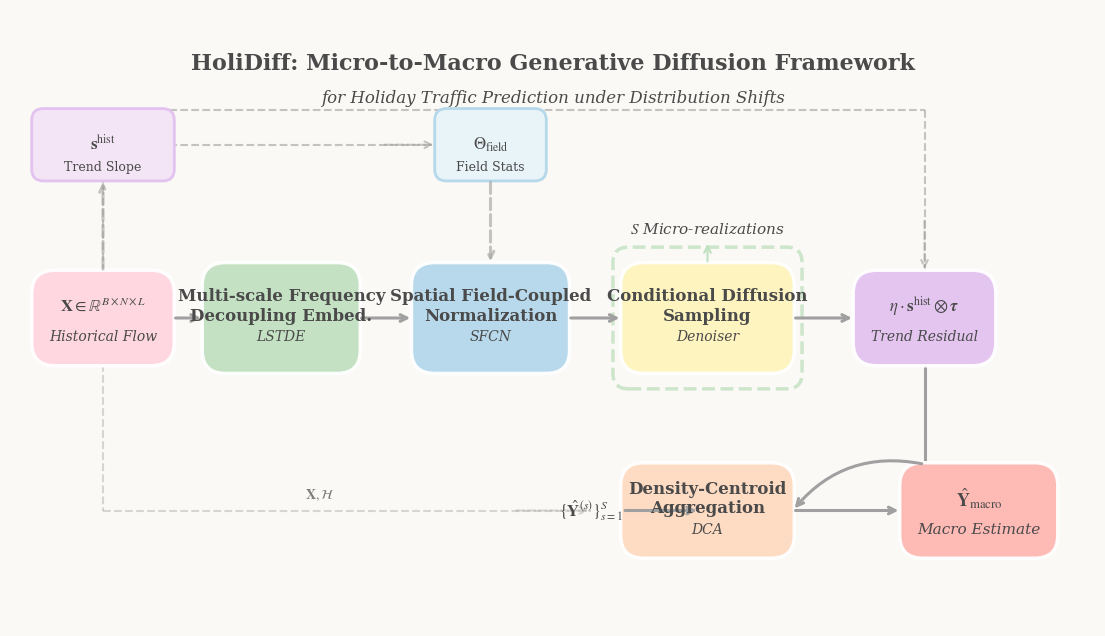

Write the Python code that produced this figure. (Note: this script raises an exception after producing the figure.)

import matplotlib.pyplot as plt
import matplotlib.patches as mpatches
from matplotlib.patches import FancyBboxPatch
import numpy as np

# 关闭外部LaTeX，使用matplotlib原生mathtext（支持$...$公式）
plt.rcParams['text.usetex'] = False
plt.rcParams['mathtext.fontset'] = 'stix'
plt.rcParams['font.family'] = 'serif'
plt.rcParams['font.size'] = 12

# 马卡龙配色
COLORS = {
    'bg': '#FAF9F6',
    'input': '#FFD6E0',
    'lstde': '#C1E1C1',
    'sfcn': '#B5D8EB',
    'denoiser': '#FFF4BD',
    'residual': '#E2C3F0',
    'dca': '#FFDAC1',
    'output': '#FFB7B2',
    'arrow': '#A0A0A0',
    'text': '#4A4A4A',
    'loop': '#C1E1C1',
    'field_box': '#E8F4F8',
    'trend_box': '#F3E5F5',
}

fig, ax = plt.subplots(figsize=(14, 8), facecolor=COLORS['bg'])
ax.set_xlim(0, 14)
ax.set_ylim(0, 8)
ax.axis('off')
ax.set_facecolor(COLORS['bg'])

# 辅助函数：绘制分组模块
def draw_grouped_box(ax, x, y, w, h, color, label, math_text, gid_group, fontsize=13):
    # 外框（带分组ID）
    box = FancyBboxPatch((x-w/2, y-h/2), w, h,
                         boxstyle="round,pad=0.02,rounding_size=0.3",
                         facecolor=color, edgecolor='white', linewidth=2.5, alpha=0.95, zorder=3,
                         gid=gid_group)
    ax.add_patch(box)
    
    # LaTeX公式文字
    ax.text(x, y+0.15, math_text, ha='center', va='center', fontsize=fontsize,
            color=COLORS['text'], zorder=4, fontweight='bold')
    # 英文标签
    ax.text(x, y-0.25, label, ha='center', va='center', fontsize=fontsize-2,
            color=COLORS['text'], zorder=4, style='italic')
    return box

def draw_arrow(ax, x1, y1, x2, y2, ls='-', alpha=1.0):
    ax.annotate('', xy=(x2, y2), xytext=(x1, y1),
                arrowprops=dict(arrowstyle='->', color=COLORS['arrow'], lw=2.2,
                                linestyle=ls, alpha=alpha))

# ==================== 主流程模块（分组命名） ====================

# 1. Input
draw_grouped_box(ax, 1.2, 4, 1.8, 1.2, COLORS['input'], 'Historical Flow',
                 r'$\mathbf{X} \in \mathbb{R}^{B \times N \times L}$', 'group_input', 12)

# 2. LSTDE
draw_grouped_box(ax, 3.5, 4, 2.0, 1.4, COLORS['lstde'], 'LSTDE',
                 r'Multi-scale Frequency' + '\n' + r'Decoupling Embed.', 'group_lstde', 12)

# 3. SFCN
draw_grouped_box(ax, 6.2, 4, 2.0, 1.4, COLORS['sfcn'], 'SFCN',
                 r'Spatial Field-Coupled' + '\n' + r'Normalization', 'group_sfcn', 12)

# 4. Denoiser
draw_grouped_box(ax, 9.0, 4, 2.2, 1.4, COLORS['denoiser'], 'Denoiser',
                 r'Conditional Diffusion' + '\n' + r'Sampling', 'group_denoiser', 12)

# 5. Residual
draw_grouped_box(ax, 11.8, 4, 1.8, 1.2, COLORS['residual'], 'Trend Residual',
                 r'$\eta \cdot \mathbf{s}^{\mathrm{hist}} \otimes \boldsymbol{\tau}$', 'group_residual', 12)

# 6. DCA
draw_grouped_box(ax, 9.0, 1.5, 2.2, 1.2, COLORS['dca'], 'DCA',
                 r'Density-Centroid' + '\n' + r'Aggregation', 'group_dca', 12)

# 7. Output
draw_grouped_box(ax, 12.5, 1.5, 2.0, 1.2, COLORS['output'], 'Macro Estimate',
                 r'$\hat{\mathbf{Y}}_{\mathrm{macro}}$', 'group_output', 13)

# ==================== 箭头连接 ====================

draw_arrow(ax, 2.1, 4, 2.5, 4)
draw_arrow(ax, 4.5, 4, 5.2, 4)
draw_arrow(ax, 7.2, 4, 7.9, 4)
draw_arrow(ax, 10.1, 4, 10.9, 4)

# Residual -> DCA (折线)
ax.plot([11.8, 11.8], [3.4, 2.5], color=COLORS['arrow'], lw=2.2)
ax.plot([11.8, 11.8], [2.5, 2.1], color=COLORS['arrow'], lw=2.2)
ax.annotate('', xy=(10.1, 1.5), xytext=(11.8, 2.1),
            arrowprops=dict(arrowstyle='->', color=COLORS['arrow'], lw=2.2,
                            connectionstyle="arc3,rad=0.3"))

draw_arrow(ax, 10.1, 1.5, 11.5, 1.5)

# ==================== 扩散采样循环（分组） ====================

loop_box = FancyBboxPatch((7.8, 3.1), 2.4, 1.8,
                          boxstyle="round,pad=0.02,rounding_size=0.2",
                          facecolor='none', edgecolor=COLORS['loop'], linewidth=2.5,
                          linestyle='--', alpha=0.8, zorder=2, gid='group_loop')
ax.add_patch(loop_box)

ax.text(9.0, 5.15, r'$S$ Micro-realizations', ha='center', va='center',
        fontsize=11, color=COLORS['text'], style='italic', zorder=4)
ax.annotate('', xy=(9.0, 5.0), xytext=(9.0, 4.7),
            arrowprops=dict(arrowstyle='->', color=COLORS['loop'], lw=1.5))

# ==================== 场统计量准备（分组） ====================

field_box = FancyBboxPatch((5.5, 5.8), 1.4, 0.9,
                           boxstyle="round,pad=0.02,rounding_size=0.15",
                           facecolor=COLORS['field_box'], edgecolor=COLORS['sfcn'], linewidth=2,
                           zorder=3, gid='group_field_stats')
ax.add_patch(field_box)
ax.text(6.2, 6.25, r'$\Theta_{\mathrm{field}}$', ha='center', va='center',
        fontsize=12, color=COLORS['text'], fontweight='bold', zorder=4)
ax.text(6.2, 5.95, 'Field Stats', ha='center', va='center',
        fontsize=9, color=COLORS['text'], zorder=4)

# X -> Field Stats (虚线)
ax.plot([1.2, 1.2], [4.6, 6.25], color=COLORS['arrow'], lw=1.5, ls='--', alpha=0.6)
ax.plot([1.2, 5.5], [6.25, 6.25], color=COLORS['arrow'], lw=1.5, ls='--', alpha=0.6)
ax.annotate('', xy=(5.5, 6.25), xytext=(4.8, 6.25),
            arrowprops=dict(arrowstyle='->', color=COLORS['arrow'], lw=1.5, ls='--', alpha=0.6))

# Field Stats -> SFCN
draw_arrow(ax, 6.2, 5.8, 6.2, 4.7, ls='--', alpha=0.6)

# ==================== 历史趋势提取（分组） ====================

trend_box = FancyBboxPatch((0.3, 5.8), 1.8, 0.9,
                           boxstyle="round,pad=0.02,rounding_size=0.15",
                           facecolor=COLORS['trend_box'], edgecolor=COLORS['residual'], linewidth=2,
                           zorder=3, gid='group_trend')
ax.add_patch(trend_box)
ax.text(1.2, 6.25, r'$\mathbf{s}^{\mathrm{hist}}$', ha='center', va='center',
        fontsize=12, color=COLORS['text'], fontweight='bold', zorder=4)
ax.text(1.2, 5.95, 'Trend Slope', ha='center', va='center',
        fontsize=9, color=COLORS['text'], zorder=4)

# X -> Trend
draw_arrow(ax, 1.2, 4.6, 1.2, 5.8, ls='--', alpha=0.6)

# Trend -> Residual (顶部虚线)
ax.plot([1.2, 11.8], [6.7, 6.7], color=COLORS['arrow'], lw=1.5, ls='--', alpha=0.6)
ax.plot([11.8, 11.8], [6.7, 4.6], color=COLORS['arrow'], lw=1.5, ls='--', alpha=0.6)
ax.annotate('', xy=(11.8, 4.6), xytext=(11.8, 5.3),
            arrowprops=dict(arrowstyle='->', color=COLORS['arrow'], lw=1.5, ls='--', alpha=0.6))

# ==================== DCA历史输入标注 ====================

ax.text(7.5, 1.5, r'$\{\hat{\mathbf{Y}}^{(s)}\}_{s=1}^{S}$', ha='center', va='center',
        fontsize=12, color=COLORS['text'], fontweight='bold', zorder=4)
draw_arrow(ax, 7.9, 1.5, 8.9, 1.5)

# 从Input到DCA的历史上下文虚线
ax.plot([1.2, 1.2], [3.4, 1.5], color=COLORS['arrow'], lw=1.5, ls='--', alpha=0.4)
ax.plot([1.2, 7.5], [1.5, 1.5], color=COLORS['arrow'], lw=1.5, ls='--', alpha=0.4)
ax.annotate('', xy=(7.5, 1.5), xytext=(6.5, 1.5),
            arrowprops=dict(arrowstyle='->', color=COLORS['arrow'], lw=1.5, ls='--', alpha=0.4))
ax.text(4.0, 1.7, r'$\mathbf{X}, \mathcal{H}$', ha='center', va='center',
        fontsize=10, color=COLORS['text'], alpha=0.7, zorder=4)

# ==================== 标题 ====================

ax.text(7, 7.3, r'HoliDiff: Micro-to-Macro Generative Diffusion Framework',
        ha='center', va='center', fontsize=16, color=COLORS['text'], fontweight='bold')
ax.text(7, 6.85, r'for Holiday Traffic Prediction under Distribution Shifts',
        ha='center', va='center', fontsize=12, color=COLORS['text'], style='italic')

# ==================== 保存SVG（分组已嵌入gid） ====================

plt.savefig('/mnt/agents/output/holidiff_framework.svg', format='svg',
            facecolor=COLORS['bg'], edgecolor='none', bbox_inches='tight', dpi=300)
plt.show()
print("SVG saved to /mnt/agents/output/holidiff_framework.svg")
